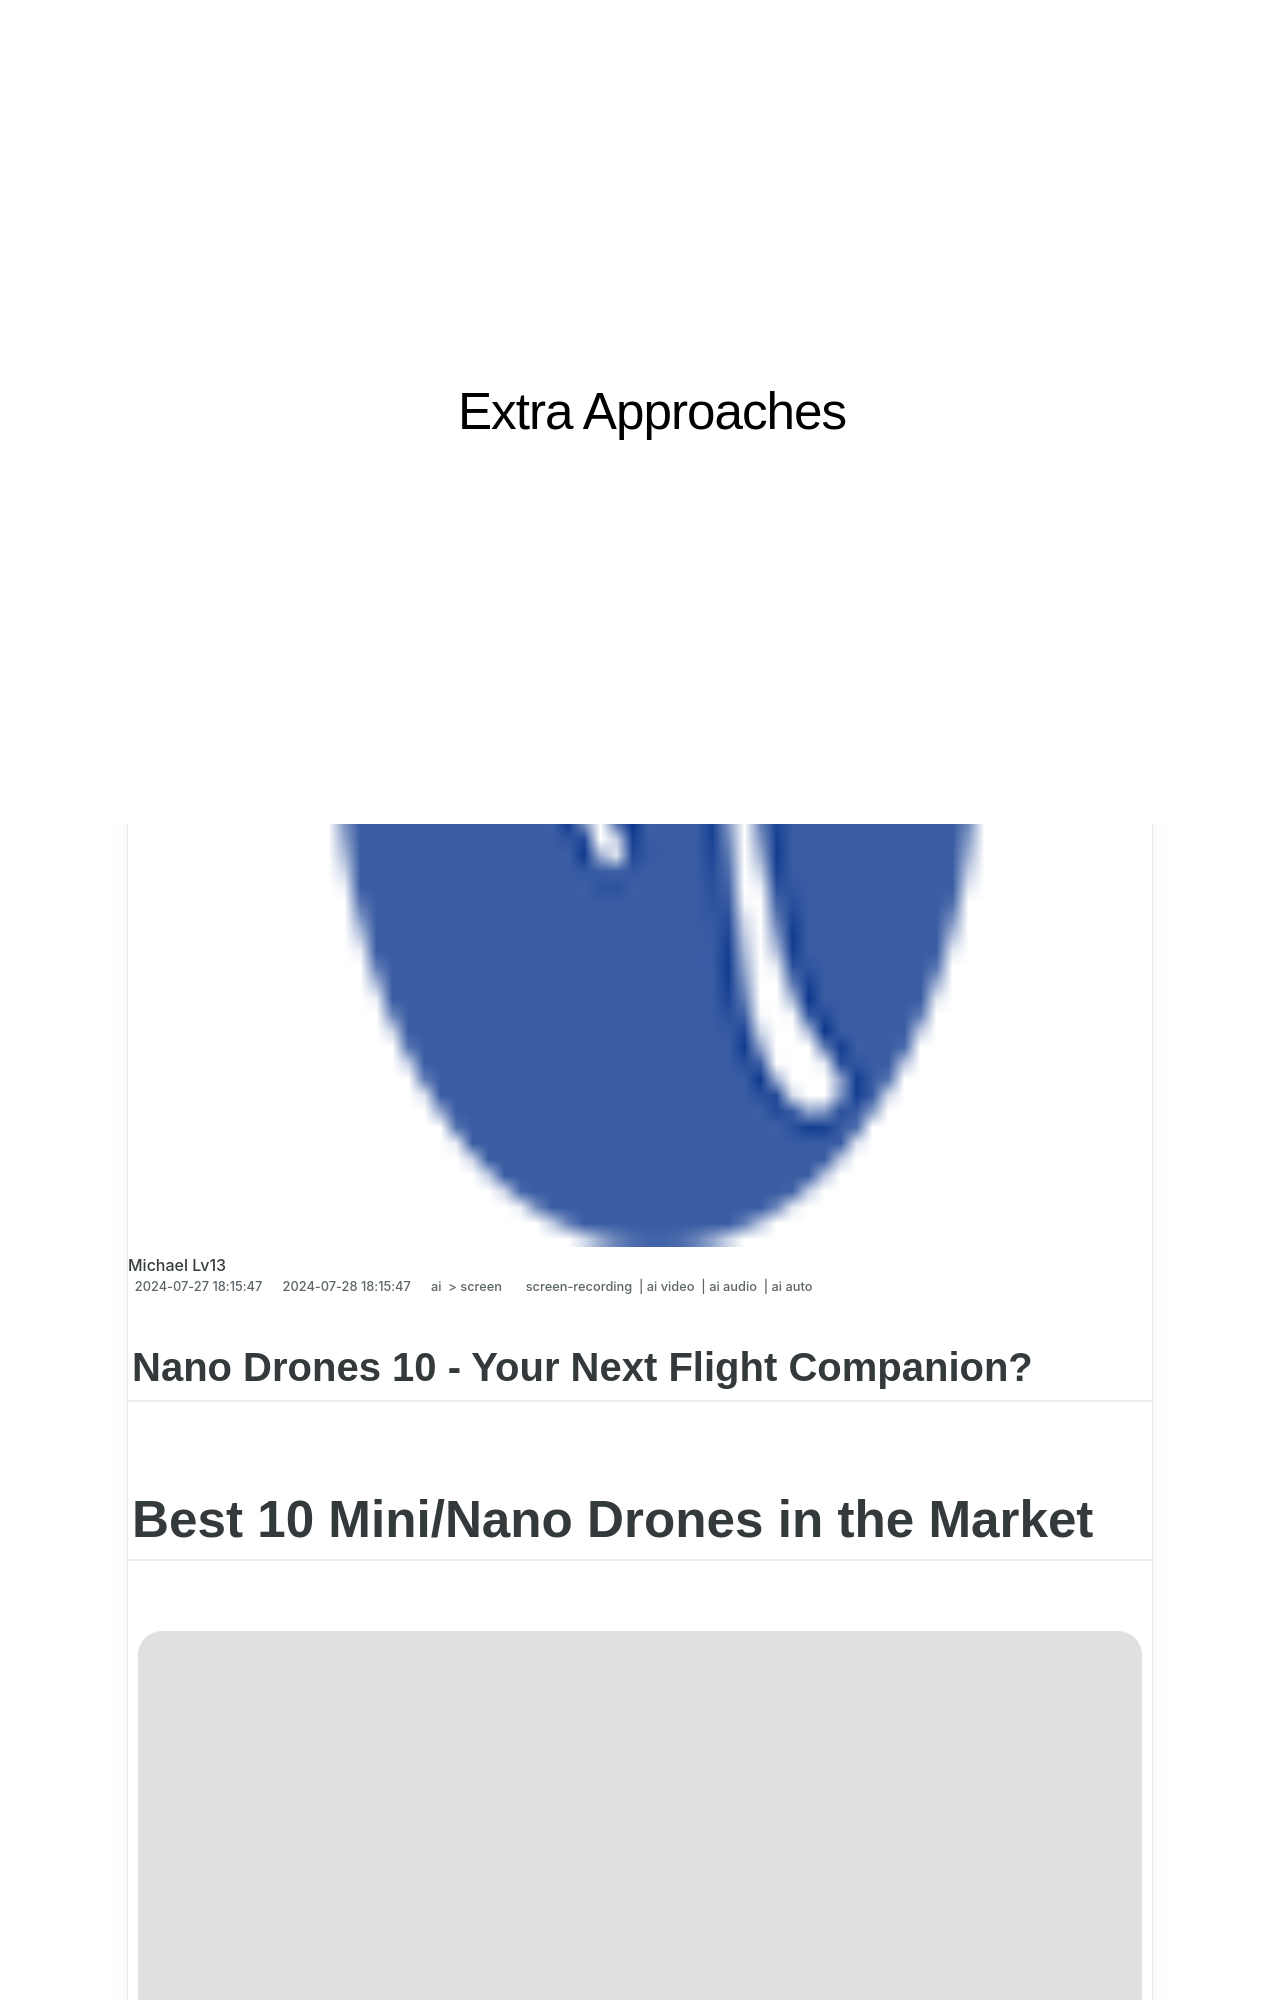

repository: techidaily/site-extra-approaches · page: new-nano-drones-10-your-next-flight-companion/index.html · generator: jekyll

---
title: "\"[New] Nano Drones 10 - Your Next Flight Companion?\""
date: 2024-06-27T22:54:55.556Z
updated: 2024-06-28T22:54:55.556Z
tags: 
  - screen-recording
  - ai video
  - ai audio
  - ai auto
categories: 
  - ai
  - screen
description: "\"This Article Describes [New] Nano Drones 10 - Your Next Flight Companion?\""
excerpt: "\"This Article Describes [New] Nano Drones 10 - Your Next Flight Companion?\""
keywords: "Nano Drone Travels,Future Aviation Nano,Tiny Drones Explore,Nano Tech Flight Buddy,Mini UAV Companionship,Nano Flying Assistants,Micro Drone Piloting"
thumbnail: https://thmb.techidaily.com/9530a6a7ae2d76ba480cbada332a623fd47509bd2903fa4cfebcaa0c3ca3de95.jpg
---

## Nano Drones 10 - Your Next Flight Companion?

# Best 10 Mini/Nano Drones in the Market

![author avatar](https://images.wondershare.com/filmora/article-images/max-wales-author.jpg)

##### Max Wales

 Mar 27, 2024• Proven solutions

 There are so many varieties of [drones](https://tools.techidaily.com/wondershare/filmora/download/) available in market; one of the most common factors to compare them is their size variation. You can easily find many attractive nano drones that can fit to your palm, they are able to fly same as recreational drones but beginners find them much easier to operate and control. If your kids are asking for a drone eagerly but you cannot spend more out of your budget then it is good to look for designs that fit your pocket. The micro quadcopters can solve your purpose if your children are at learning stage. An advanced compact quadcopter design can perfume much better than a average drone.

**You may also like:**[Best Drones Under $100 >>](https://tools.techidaily.com/wondershare/filmora/download/)

## Pros and Cons of Nano Drones

**Pros:**

* As these drones are available with small price range so they suit budget ranges of all beginners. Such low price devices can help them to learn flight control mechanism with ease because it is not advisable to start directly with heavily priced units.
* If they crash, they are going to suffer minimum damage and will keep the situation out of trouble.
* Nano drones possess overall weight of nine ounces so users need not to follow the formalities to register them with FAA.
* They take very less time to charge as they hold smaller battery units.
**Cons**
* Nano Drones suffer with lack of professional camera lenses because these lenses use to be very heavy and a compact drone unit such as nano version cannot carry this weight in air.
* Mini drones are not able to ensure rich quality of recorded footage; you might have to make few compromises regarding resolution level and footage stability.
* These devices are equipped with very small batteries due to their compact size so they are able to spend less time in air as batteries get discharged fast.
